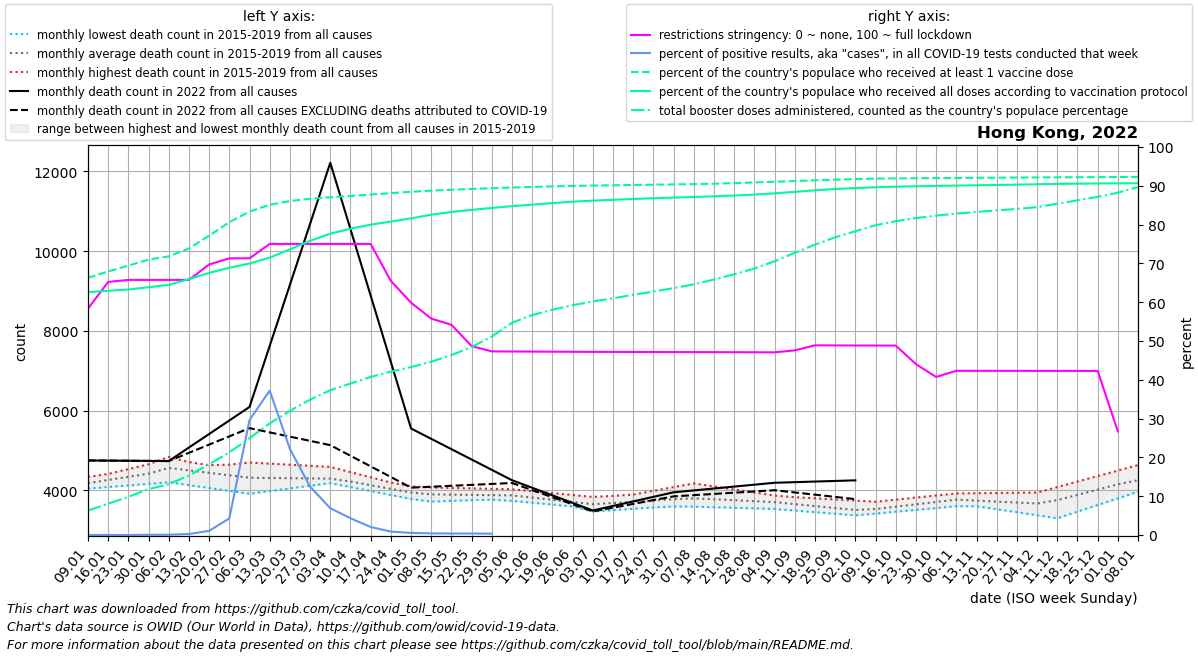

Data behind this chart, as committed beside it:
date, location, time_unit, time, deaths_2010_all_ages, deaths_2011_all_ages, deaths_2012_all_ages, deaths_2013_all_ages, deaths_2014_all_ages, deaths_2015_all_ages, deaths_2016_all_ages, deaths_2017_all_ages, deaths_2018_all_ages, deaths_2019_all_ages, deaths_2020_all_ages, deaths_2021_all_ages, deaths_2022_all_ages, new_deaths, new_cases_smoothed, new_tests_smoothed, positive_test_percent, stringency_index, people_vaccinated, people_fully_vaccinated
2022-01-09, Hong Kong, monthly, 1, , , , , , , 4054, 4045, 4337, 4291, 4636, 4910, 4750, 0.0, 193.9, 852082, 0.023, 58.34, 4963166, 4686591
2022-01-16, Hong Kong, monthly, 2, , , , , , , 4141, 4085, 4405, 4412, 4664, 5032, 4747, 0.0, 176.7, 972020, 0.018, 65.21, 5085815, 4713508
2022-01-23, Hong Kong, monthly, 3, , , , , , , 4228, 4124, 4472, 4534, 4692, 5155, 4743, 0.0, 113.0, 972020, 0.012, 65.74, 5199030, 4737786
2022-01-30, Hong Kong, monthly, 4, , , , , , , 4316, 4164, 4540, 4656, 4721, 5278, 4740, 0.0, 645.7, 972020, 0.066, 65.74, 5314287, 4781279
2022-02-06, Hong Kong, monthly, 5, , , , , , 4838, 4393, 4203, 4607, 4777, 4749, 4990, 4736, 0.0, 910.6, 1279775, 0.071, 65.74, 5377441, 4826263
2022-02-13, Hong Kong, monthly, 6, , , , , , 4711, 4469, 4132, 4620, 4578, 4759, 4701, 5075, 132.8, 4466, 1690115, 0.264, 65.74, 5529872, 4938789
2022-02-20, Hong Kong, monthly, 7, , , , , , 4584, 4546, 4060, 4634, 4380, 4769, 4412, 5414, 265.5, 18005, 1690115, 1.065, 69.71, 5777570, 5059859
2022-02-27, Hong Kong, monthly, 8, , , , , , 4456, 4622, 3988, 4647, 4181, 4779, 4124, 5753, 398.2, 72629, 1690115, 4.297, 71.3, 6036324, 5157222
2022-03-06, Hong Kong, monthly, 9, , , , , , 4329, 4699, 3917, 4660, 3982, 4789, 4163, 6092, 531.0, 368342, 1335538, 29.63, 71.3, 6239998, 5239469
2022-03-13, Hong Kong, monthly, 10, , , , , , 4303, 4672, 3984, 4561, 4040, 4665, 4202, 7623, 2168, 321116, 862771, 37.22, 75.0, 6373296, 5352447
2022-03-20, Hong Kong, monthly, 11, , , , , , 4276, 4644, 4050, 4462, 4099, 4542, 4240, 9154, 3806, 191388, 862771, 22.18, 75.0, 6445074, 5512854
2022-03-27, Hong Kong, monthly, 12, , , , , , 4250, 4616, 4116, 4363, 4158, 4418, 4279, 10685, 5444, 107612, 862771, 12.47, 75.0, 6488053, 5677381
2022-04-03, Hong Kong, monthly, 13, , , , , , 4223, 4589, 4183, 4264, 4216, 4295, 4318, 12216, 7081, 57556, 828931, 6.904, 75.0, 6518442, 5814963
2022-04-10, Hong Kong, monthly, 14, , , , , , 4197, 4458, 4084, 4184, 4188, 4171, 4262, 10550, 5682, 27119, 620251, 4.323, 75.0, 6541783, 5911132
2022-04-17, Hong Kong, monthly, 15, , , , , , 4078, 4328, 3984, 4103, 4159, 4103, 4207, 8884, 4282, 12152, 586411, 2.072, 75.0, 6570323, 5989009
2022-04-24, Hong Kong, monthly, 16, , , , , , 3958, 4198, 3884, 4023, 4131, 4035, 4152, 7218, 2882, 5183, 586411, 0.884, 65.48, 6597484, 6047935
2022-05-01, Hong Kong, monthly, 17, , , , , , 3839, 4067, 3785, 3942, 4102, 3967, 4096, 5552, 1483, 3190, 584789, 0.545, 59.86, 6624591, 6110509
2022-05-08, Hong Kong, monthly, 18, , , , , , 3720, 4053, 3792, 3862, 4074, 3899, 4111, 5293, 1200, 2270, 531263, 0.427, 55.78, 6645602, 6181390
2022-05-15, Hong Kong, monthly, 19, , , , , , 3738, 4039, 3799, 3831, 4062, 3947, 4127, 5033, 917.8, 1961, 506933, 0.387, 54.17, 6662252, 6233979
2022-05-22, Hong Kong, monthly, 20, , , , , , 3756, 4024, 3805, 3800, 4051, 3995, 4142, 4774, 635.2, 1960, 506933, 0.387, 48.68, 6678237, 6274369
2022-05-29, Hong Kong, monthly, 21, , , , , , 3774, 4010, 3812, 3769, 4040, 4043, 4158, 4514, 352.6, 1716, 144838, 0.356, 47.32, 6692921, 6311889
2022-06-05, Hong Kong, monthly, 22, , , , , , 3792, 3996, 3819, 3738, 4028, 4091, 4173, 4255, 70.0, 2366, , , 47.29, 6705853, 6346229
2022-06-12, Hong Kong, monthly, 23, , , , , , 3770, 3865, 3792, 3691, 3980, 4018, 4135, 4065, 58.25, 3400, , , 47.26, 6717321, 6374646
2022-06-19, Hong Kong, monthly, 24, , , , , , 3749, 3734, 3764, 3644, 3932, 3946, 4098, 3876, 46.5, 5992, , , 47.24, 6728174, 6405123
2022-06-26, Hong Kong, monthly, 25, , , , , , 3727, 3602, 3737, 3598, 3885, 3873, 4060, 3686, 34.75, 9499, , , 47.21, 6737120, 6432415
2022-07-03, Hong Kong, monthly, 26, , , , , , 3706, 3471, 3710, 3551, 3837, 3801, 4022, 3496, 23.0, 13266, , , 47.19, 6743653, 6452790
2022-07-10, Hong Kong, monthly, 27, , , , , , 3684, 3505, 3803, 3562, 3862, 3728, 4052, 3610, 42.75, 16377, , , 47.18, 6748988, 6468675
2022-07-17, Hong Kong, monthly, 28, , , , , , 3679, 3538, 3896, 3574, 3887, 3825, 4082, 3724, 62.5, 21506, , , 47.17, 6754977, 6484871
2022-07-24, Hong Kong, monthly, 29, , , , , , 3674, 3572, 3990, 3585, 3912, 3922, 4111, 3838, 82.25, 25689, , , 47.16, 6760643, 6499256
2022-07-31, Hong Kong, monthly, 30, , , , , , 3670, 3606, 4083, 3597, 3937, 4020, 4141, 3952, 102.0, 30457, , , 47.15, 6765795, 6511748
2022-08-07, Hong Kong, monthly, 31, , , , , , 3665, 3592, 4176, 3608, 3962, 4117, 4125, 4000, 119.0, 31828, , , 47.14, 6771592, 6523565
2022-08-14, Hong Kong, monthly, 32, , , , , , 3636, 3578, 4100, 3634, 3936, 4129, 4110, 4048, 136.0, 30939, , , 47.12, 6779610, 6535869
2022-08-21, Hong Kong, monthly, 33, , , , , , 3607, 3563, 4024, 3661, 3910, 4141, 4094, 4095, 153.0, 36771, , , 47.11, 6791034, 6551173
2022-08-28, Hong Kong, monthly, 34, , , , , , 3577, 3549, 3948, 3688, 3885, 4153, 4079, 4143, 170.0, 48821, , , 47.1, 6803643, 6568802
2022-09-04, Hong Kong, monthly, 35, , , , , , 3548, 3535, 3872, 3714, 3859, 4165, 4063, 4191, 187.0, 63370, , , 47.07, 6817173, 6593314
2022-09-11, Hong Kong, monthly, 36, , , , , , 3519, 3495, 3779, 3655, 3830, 4177, 4016, 4206, 258.0, 70855, , , 47.58, 6830805, 6622051
2022-09-18, Hong Kong, monthly, 37, , , , , , 3494, 3455, 3686, 3596, 3802, 4095, 3970, 4222, 329.0, 60980, , , 48.88, 6844864, 6651546
2022-09-25, Hong Kong, monthly, 38, , , , , , 3468, 3415, 3593, 3537, 3773, 4013, 3924, 4237, 400.0, 46925, , , 48.85, 6857476, 6676522
2022-10-02, Hong Kong, monthly, 39, , , , , , 3443, 3375, 3500, 3478, 3745, 3931, 3877, 4252, 471.0, 30877, , , 48.84, 6868891, 6695338
2022-10-09, Hong Kong, monthly, 40, , , , , , 3418, 3420, 3558, 3551, 3716, 3849, 3972, , 424.0, 27005, , , 48.82, 6877571, 6711067
2022-10-16, Hong Kong, monthly, 41, , , , , , 3483, 3466, 3616, 3624, 3768, 3933, 4066, , 377.0, 33579, , , 48.81, 6881791, 6721352
2022-10-23, Hong Kong, monthly, 42, , , , , , 3548, 3511, 3673, 3698, 3820, 4016, 4161, , 330.0, 37178, , , 44.04, 6884989, 6729783
2022-10-30, Hong Kong, monthly, 43, , , , , , 3613, 3557, 3731, 3771, 3872, 4100, 4256, , 283.0, 38489, , , 40.73, 6887844, 6737011
2022-11-06, Hong Kong, monthly, 44, , , , , , 3678, 3602, 3789, 3844, 3924, 4184, 4255, , 236.0, 35452, , , 42.32, 6890260, 6743331
2022-11-13, Hong Kong, monthly, 45, , , , , , 3603, 3612, 3743, 3829, 3930, 4172, 4254, , 264.5, 35763, , , 42.31, 6892857, 6749154
2022-11-20, Hong Kong, monthly, 46, , , , , , 3528, 3622, 3697, 3814, 3935, 4160, 4254, , 293.0, 44787, , , 42.31, 6895713, 6755070
2022-11-27, Hong Kong, monthly, 47, , , , , , 3452, 3633, 3651, 3798, 3940, 4149, 4253, , 321.5, 55031, , , 42.3, 6898284, 6761308
2022-12-04, Hong Kong, monthly, 48, , , , , , 3377, 3643, 3605, 3783, 3946, 4137, 4252, , 350.0, 60425, , , 42.29, 6900610, 6768941
2022-12-11, Hong Kong, monthly, 49, , , , , , 3302, 3734, 3771, 3885, 4084, 4125, 4378, , 527.5, 76021, , , 42.29, 6902756, 6775497
2022-12-18, Hong Kong, monthly, 50, , , , , , 3468, 3824, 3938, 3986, 4222, 4290, 4503, , 705.0, 97870, , , 42.28, 6904602, 6780354
2022-12-25, Hong Kong, monthly, 51, , , , , , 3634, 3915, 4104, 4088, 4360, 4456, 4628, , 882.5, 121472, , , 42.28, 6906099, 6783868
2023-01-01, Hong Kong, monthly, 52, , , , , , 3800, 4006, 4270, 4189, 4498, 4622, 4754, , 1060, 148580, , , 26.7, 6907855, 6786583
2023-01-08, Hong Kong, monthly, 1, , , , , , 3966, 4045, 4337, 4291, 4636, 4787, 4750, , 1068, 147439, , , , 6909689, 6788744
